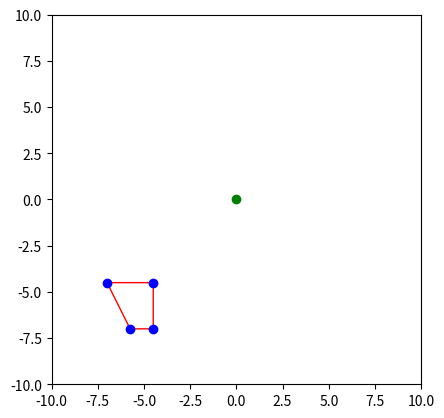

This chart was generated by the following Python code:

import matplotlib.pyplot as plt
import numpy as np
from math import pi, cos, sin
import matplotlib.animation as animation

# Triangle initial
xtriangle = np.array([1, 1.5, 1.25, 1])
ytriangle = np.array([1, 1, 1.5, 1.5])

# Fonction pour effectuer une rotation autour d'un centre donné
def Rotation(t, x, y, xc, yc):
    M = np.array([[cos(t), -sin(t)],
                  [sin(t), cos(t)]])
    v = np.array([x - xc,
                  y - yc])
    v_rotated = M.dot(v)
    return v_rotated[0] + xc, v_rotated[1] + yc

# Fonction pour effectuer une homothétie de centre donné
def Homothetie(k, x, y, xc, yc):
    return k * (x - xc) + xc, k * (y - yc) + yc

# Fonction pour effectuer une translation
def Translation(dx, dy, x, y):
    return x + dx, y + dy

# Fonction pour composer plusieurs transformations
def ComposeTransformations(x, y, transformations):
    for transform in transformations:
        x, y = transform(x, y)
    return x, y

# Animation parameters
N = 90
angle_total = 2*pi / 2
scale_factor = 5
translation_vector = (0.5, 0.5)

fig, ax = plt.subplots()
ax.set_aspect('equal')
ax.set_xlim(-10, 10)
ax.set_ylim(-10, 10)

# Initial plot
triangle_patch = ax.fill(xtriangle, ytriangle, facecolor='none', edgecolor='red')[0]
points_plot, = ax.plot(xtriangle, ytriangle, 'bo')
origin_plot, = ax.plot(0, 0, 'go')

# Fonction d'animation
def animate(j):
    t = angle_total * j / N
    k = 1 + (scale_factor - 1) * j / N
    dx, dy = translation_vector[0] * j / N, translation_vector[1] * j / N

    transformations = [
        lambda x, y: Rotation(t, x, y, 0, 0),
        lambda x, y: Homothetie(k, x, y, 0, 0),
        lambda x, y: Translation(dx, dy, x, y)
    ]

    xi, yi = ComposeTransformations(xtriangle, ytriangle, transformations)
    triangle_patch.set_xy(np.column_stack([xi, yi]))
    points_plot.set_data(xi, yi)
    return triangle_patch, points_plot, origin_plot

ani = animation.FuncAnimation(fig, animate, frames=N+1, interval=50, blit=True)

# Pour afficher l'animation dans la fenêtre interactive
plt.show()

# Pour sauvegarder en GIF
ani.save("TransformationTriangle.gif", writer='pillow')